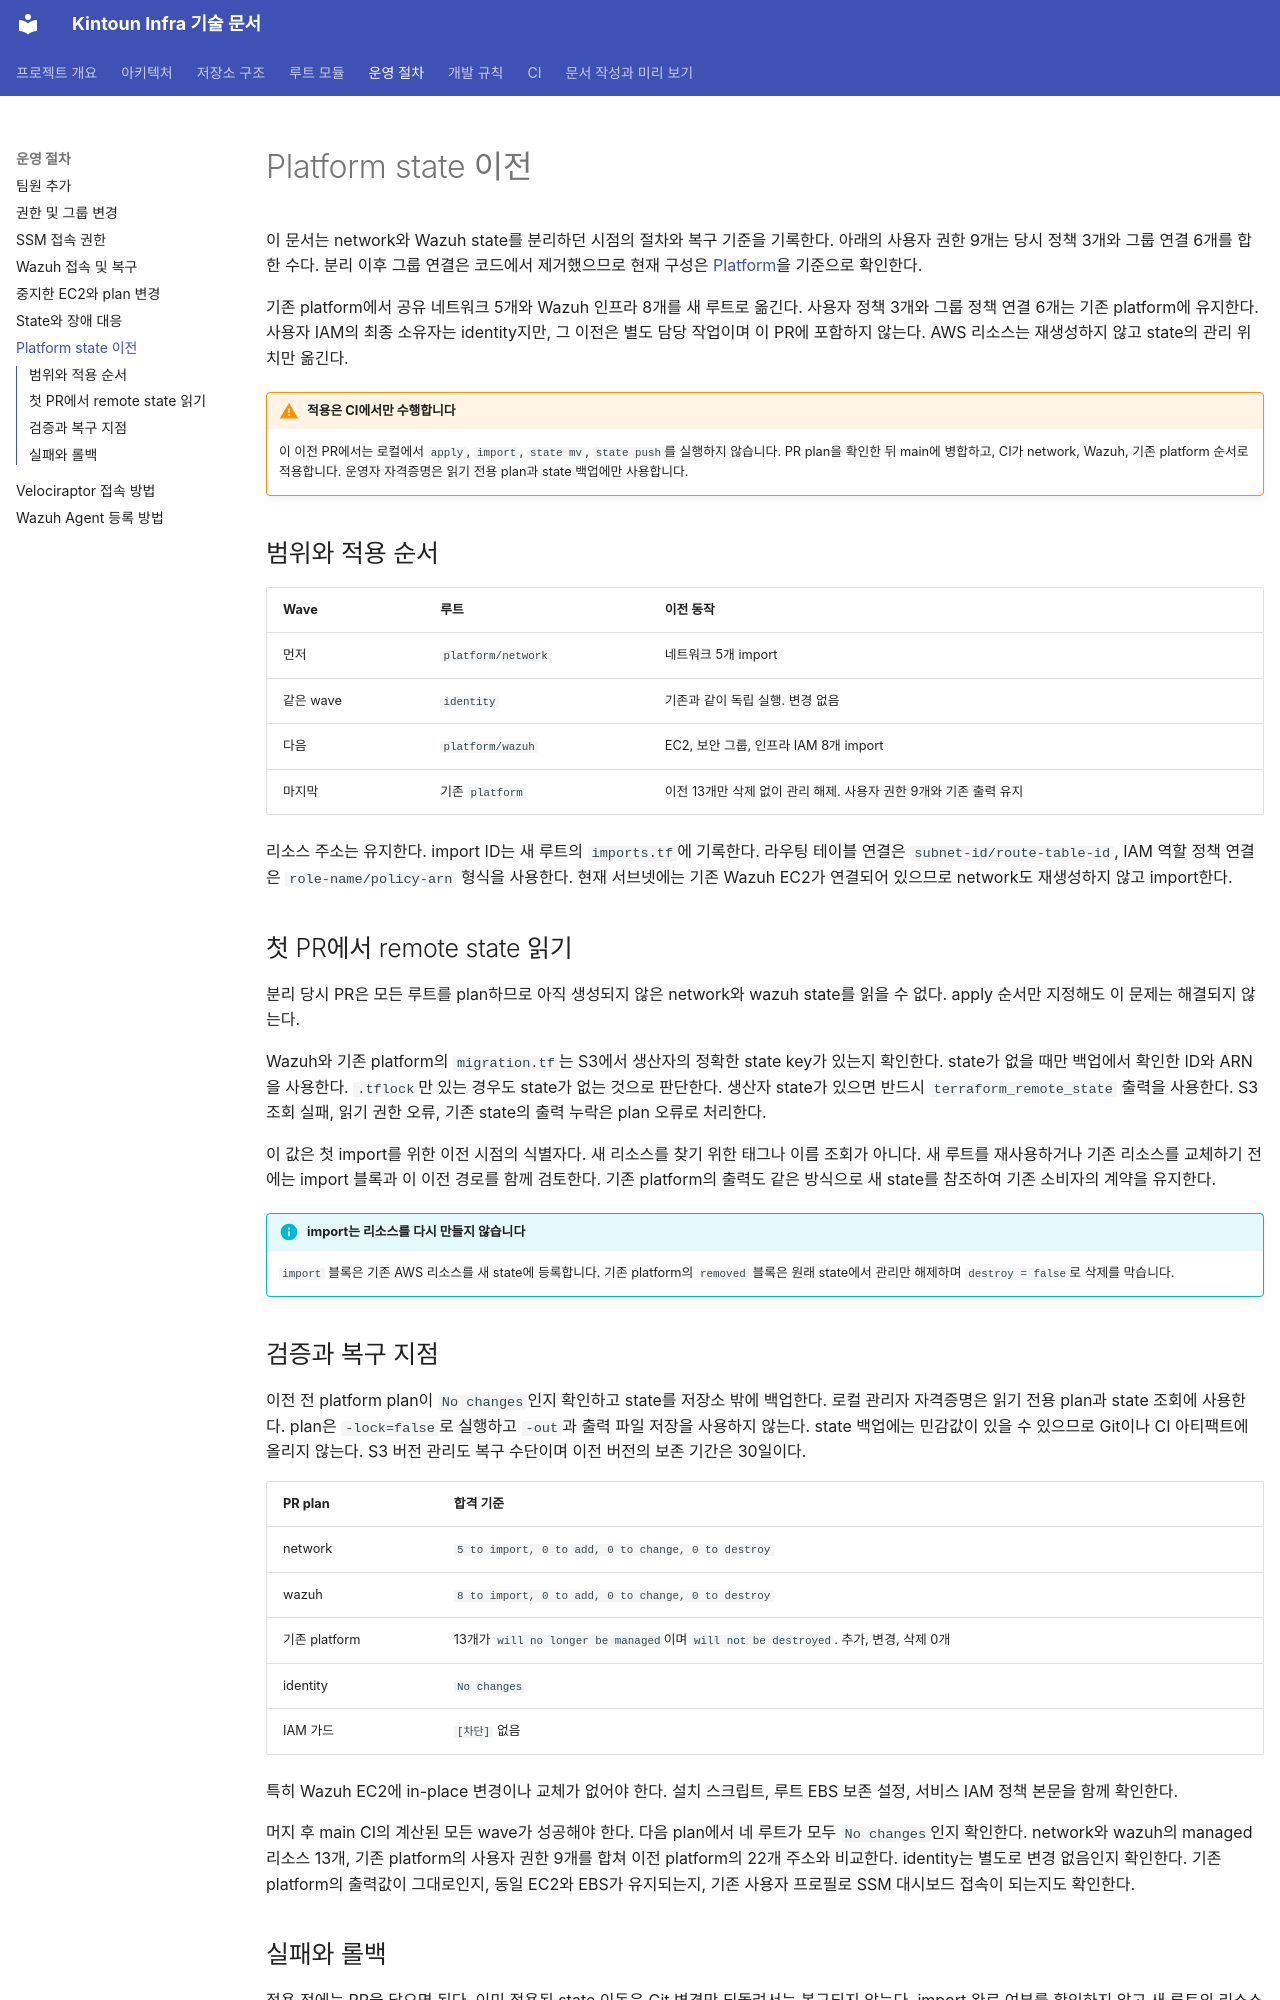

repository: kintoun-secops/kintoun-infra · page: runbooks/platform-migration/index.html · generator: mkdocs

# Platform state 이전

이 문서는 network와 Wazuh state를 분리하던 시점의 절차와 복구 기준을 기록한다.
아래의 사용자 권한 9개는 당시 정책 3개와 그룹 연결 6개를 합한 수다.
분리 이후 그룹 연결은 코드에서 제거했으므로 현재 구성은 [Platform](../modules/platform.md)을 기준으로 확인한다.

기존 platform에서 공유 네트워크 5개와 Wazuh 인프라 8개를 새 루트로 옮긴다.
사용자 정책 3개와 그룹 정책 연결 6개는 기존 platform에 유지한다.
사용자 IAM의 최종 소유자는 identity지만, 그 이전은 별도 담당 작업이며 이 PR에 포함하지 않는다.
AWS 리소스는 재생성하지 않고 state의 관리 위치만 옮긴다.

!!! warning "적용은 CI에서만 수행합니다"
    이 이전 PR에서는 로컬에서 `apply`, `import`, `state mv`, `state push`를 실행하지 않습니다.
    PR plan을 확인한 뒤 main에 병합하고, CI가 network, Wazuh, 기존 platform 순서로 적용합니다.
    운영자 자격증명은 읽기 전용 plan과 state 백업에만 사용합니다.

## 범위와 적용 순서

| Wave | 루트 | 이전 동작 |
| --- | --- | --- |
| 먼저 | `platform/network` | 네트워크 5개 import |
| 같은 wave | `identity` | 기존과 같이 독립 실행. 변경 없음 |
| 다음 | `platform/wazuh` | EC2, 보안 그룹, 인프라 IAM 8개 import |
| 마지막 | 기존 `platform` | 이전 13개만 삭제 없이 관리 해제. 사용자 권한 9개와 기존 출력 유지 |

리소스 주소는 유지한다. import ID는 새 루트의 `imports.tf`에 기록한다.
라우팅 테이블 연결은 `subnet-id/route-table-id`, IAM 역할 정책 연결은
`role-name/policy-arn` 형식을 사용한다.
현재 서브넷에는 기존 Wazuh EC2가 연결되어 있으므로 network도 재생성하지 않고 import한다.

## 첫 PR에서 remote state 읽기

분리 당시 PR은 모든 루트를 plan하므로 아직 생성되지 않은 network와 wazuh state를 읽을 수 없다.
apply 순서만 지정해도 이 문제는 해결되지 않는다.

Wazuh와 기존 platform의 `migration.tf`는 S3에서 생산자의 정확한 state key가 있는지 확인한다.
state가 없을 때만 백업에서 확인한 ID와 ARN을 사용한다.
`.tflock`만 있는 경우도 state가 없는 것으로 판단한다.
생산자 state가 있으면 반드시 `terraform_remote_state` 출력을 사용한다.
S3 조회 실패, 읽기 권한 오류, 기존 state의 출력 누락은 plan 오류로 처리한다.

이 값은 첫 import를 위한 이전 시점의 식별자다. 새 리소스를 찾기 위한 태그나 이름 조회가 아니다.
새 루트를 재사용하거나 기존 리소스를 교체하기 전에는 import 블록과 이 이전 경로를 함께 검토한다.
기존 platform의 출력도 같은 방식으로 새 state를 참조하여 기존 소비자의 계약을 유지한다.

!!! info "import는 리소스를 다시 만들지 않습니다"
    `import` 블록은 기존 AWS 리소스를 새 state에 등록합니다.
    기존 platform의 `removed` 블록은 원래 state에서 관리만 해제하며 `destroy = false`로 삭제를 막습니다.

## 검증과 복구 지점

이전 전 platform plan이 `No changes`인지 확인하고 state를 저장소 밖에 백업한다.
로컬 관리자 자격증명은 읽기 전용 plan과 state 조회에 사용한다.
plan은 `-lock=false`로 실행하고 `-out`과 출력 파일 저장을 사용하지 않는다.
state 백업에는 민감값이 있을 수 있으므로 Git이나 CI 아티팩트에 올리지 않는다.
S3 버전 관리도 복구 수단이며 이전 버전의 보존 기간은 30일이다.

| PR plan | 합격 기준 |
| --- | --- |
| network | `5 to import, 0 to add, 0 to change, 0 to destroy` |
| wazuh | `8 to import, 0 to add, 0 to change, 0 to destroy` |
| 기존 platform | 13개가 `will no longer be managed`이며 `will not be destroyed`. 추가, 변경, 삭제 0개 |
| identity | `No changes` |
| IAM 가드 | `[차단]` 없음 |

특히 Wazuh EC2에 in-place 변경이나 교체가 없어야 한다.
설치 스크립트, 루트 EBS 보존 설정, 서비스 IAM 정책 본문을 함께 확인한다.

머지 후 main CI의 계산된 모든 wave가 성공해야 한다.
다음 plan에서 네 루트가 모두 `No changes`인지 확인한다.
network와 wazuh의 managed 리소스 13개, 기존 platform의 사용자 권한 9개를 합쳐
이전 platform의 22개 주소와 비교한다. identity는 별도로 변경 없음인지 확인한다.
기존 platform의 출력값이 그대로인지, 동일 EC2와 EBS가 유지되는지,
기존 사용자 프로필로 SSM 대시보드 접속이 되는지도 확인한다.
